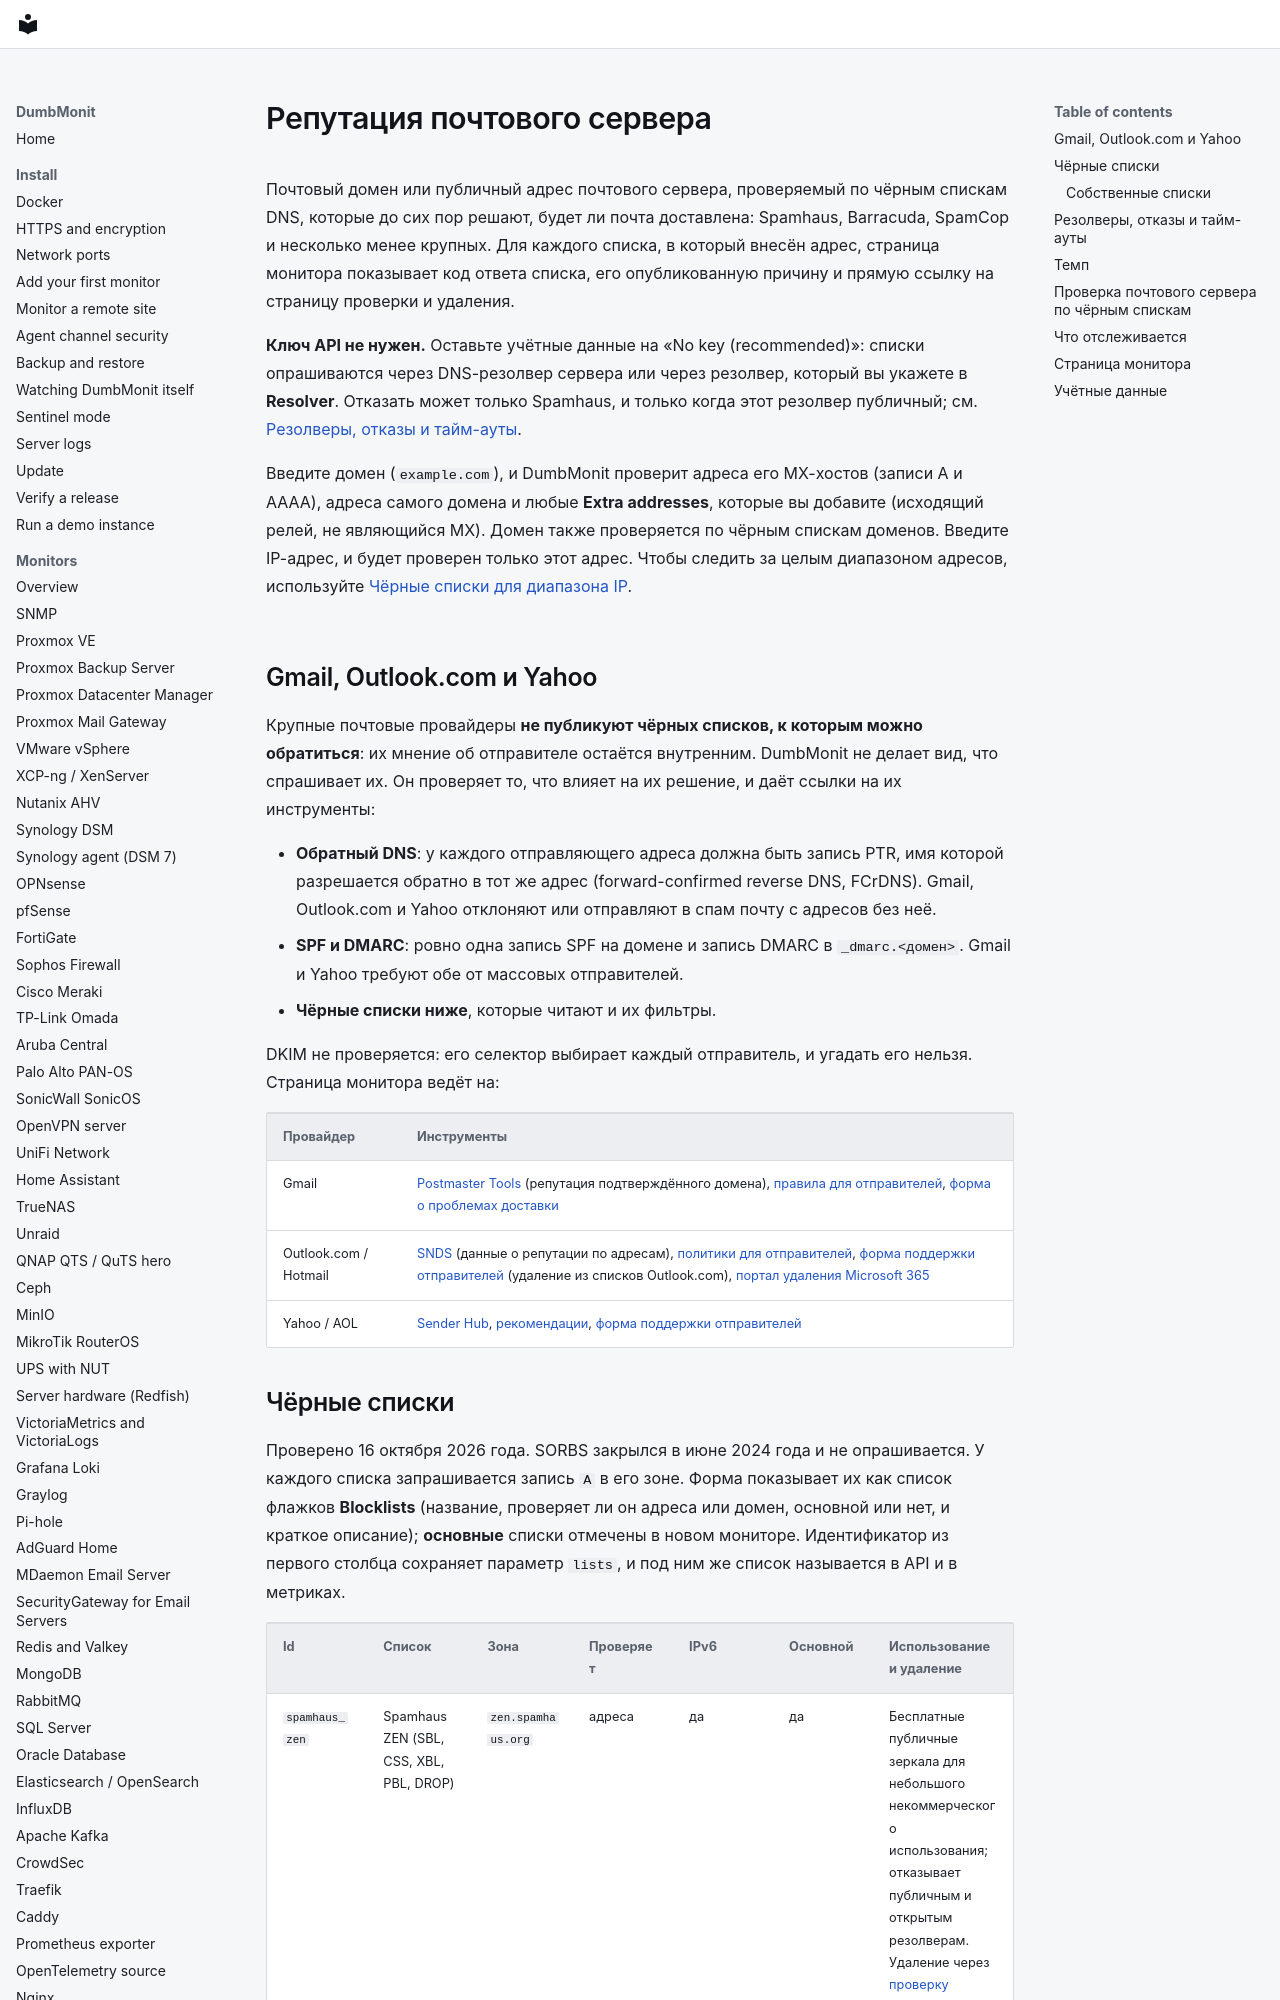

repository: laupernoe/dumbmonit · page: devices/mail_blacklist.ru/index.html · generator: mkdocs

# Репутация почтового сервера

Почтовый домен или публичный адрес почтового сервера, проверяемый по чёрным спискам
DNS, которые до сих пор решают, будет ли почта доставлена: Spamhaus,
Barracuda, SpamCop и несколько менее крупных. Для каждого списка, в который
внесён адрес, страница монитора показывает код ответа списка, его опубликованную
причину и прямую ссылку на страницу проверки и удаления.

**Ключ API не нужен.** Оставьте учётные данные на «No key (recommended)»: списки
опрашиваются через DNS-резолвер сервера или через резолвер, который вы укажете в
**Resolver**. Отказать может только Spamhaus, и только когда этот резолвер
публичный; см. [Резолверы, отказы и тайм-ауты](#resolvers-refusals-and-timeouts).

Введите домен (`example.com`), и DumbMonit проверит адреса его MX-хостов
(записи A и AAAA), адреса самого домена и любые **Extra addresses**, которые вы
добавите (исходящий релей, не являющийся MX). Домен также проверяется по чёрным
спискам доменов. Введите IP-адрес, и будет проверен только этот адрес. Чтобы
следить за целым диапазоном адресов, используйте
[Чёрные списки для диапазона IP](ip_blacklist.md).

## Gmail, Outlook.com и Yahoo

Крупные почтовые провайдеры **не публикуют чёрных списков, к которым можно
обратиться**: их мнение об отправителе остаётся внутренним. DumbMonit не делает
вид, что спрашивает их. Он проверяет то, что влияет на их решение, и даёт ссылки
на их инструменты:

- **Обратный DNS**: у каждого отправляющего адреса должна быть запись PTR, имя
  которой разрешается обратно в тот же адрес (forward-confirmed reverse DNS,
  FCrDNS). Gmail, Outlook.com и Yahoo отклоняют или отправляют в спам почту с
  адресов без неё.
- **SPF и DMARC**: ровно одна запись SPF на домене и запись DMARC в
  `_dmarc.<домен>`. Gmail и Yahoo требуют обе от массовых отправителей.
- **Чёрные списки ниже**, которые читают и их фильтры.

DKIM не проверяется: его селектор выбирает каждый отправитель, и угадать его
нельзя. Страница монитора ведёт на:

| Провайдер | Инструменты |
|---|---|
| Gmail | [Postmaster Tools](https://postmaster.google.com/) (репутация подтверждённого домена), [правила для отправителей](https://support.google.com/a/answer/81126), [форма о проблемах доставки](https://support.google.com/mail/contact/gmail_bulk_sender_escalation) |
| Outlook.com / Hotmail | [SNDS](https://sendersupport.olc.protection.outlook.com/snds/) (данные о репутации по адресам), [политики для отправителей](https://sendersupport.olc.protection.outlook.com/pm/), [форма поддержки отправителей](https://olcsupport.office.com/) (удаление из списков Outlook.com), [портал удаления Microsoft 365](https://sender.office.com/) |
| Yahoo / AOL | [Sender Hub](https://senders.yahooinc.com/), [рекомендации](https://senders.yahooinc.com/best-practices/), [форма поддержки отправителей](https://senders.yahooinc.com/contact/) |
